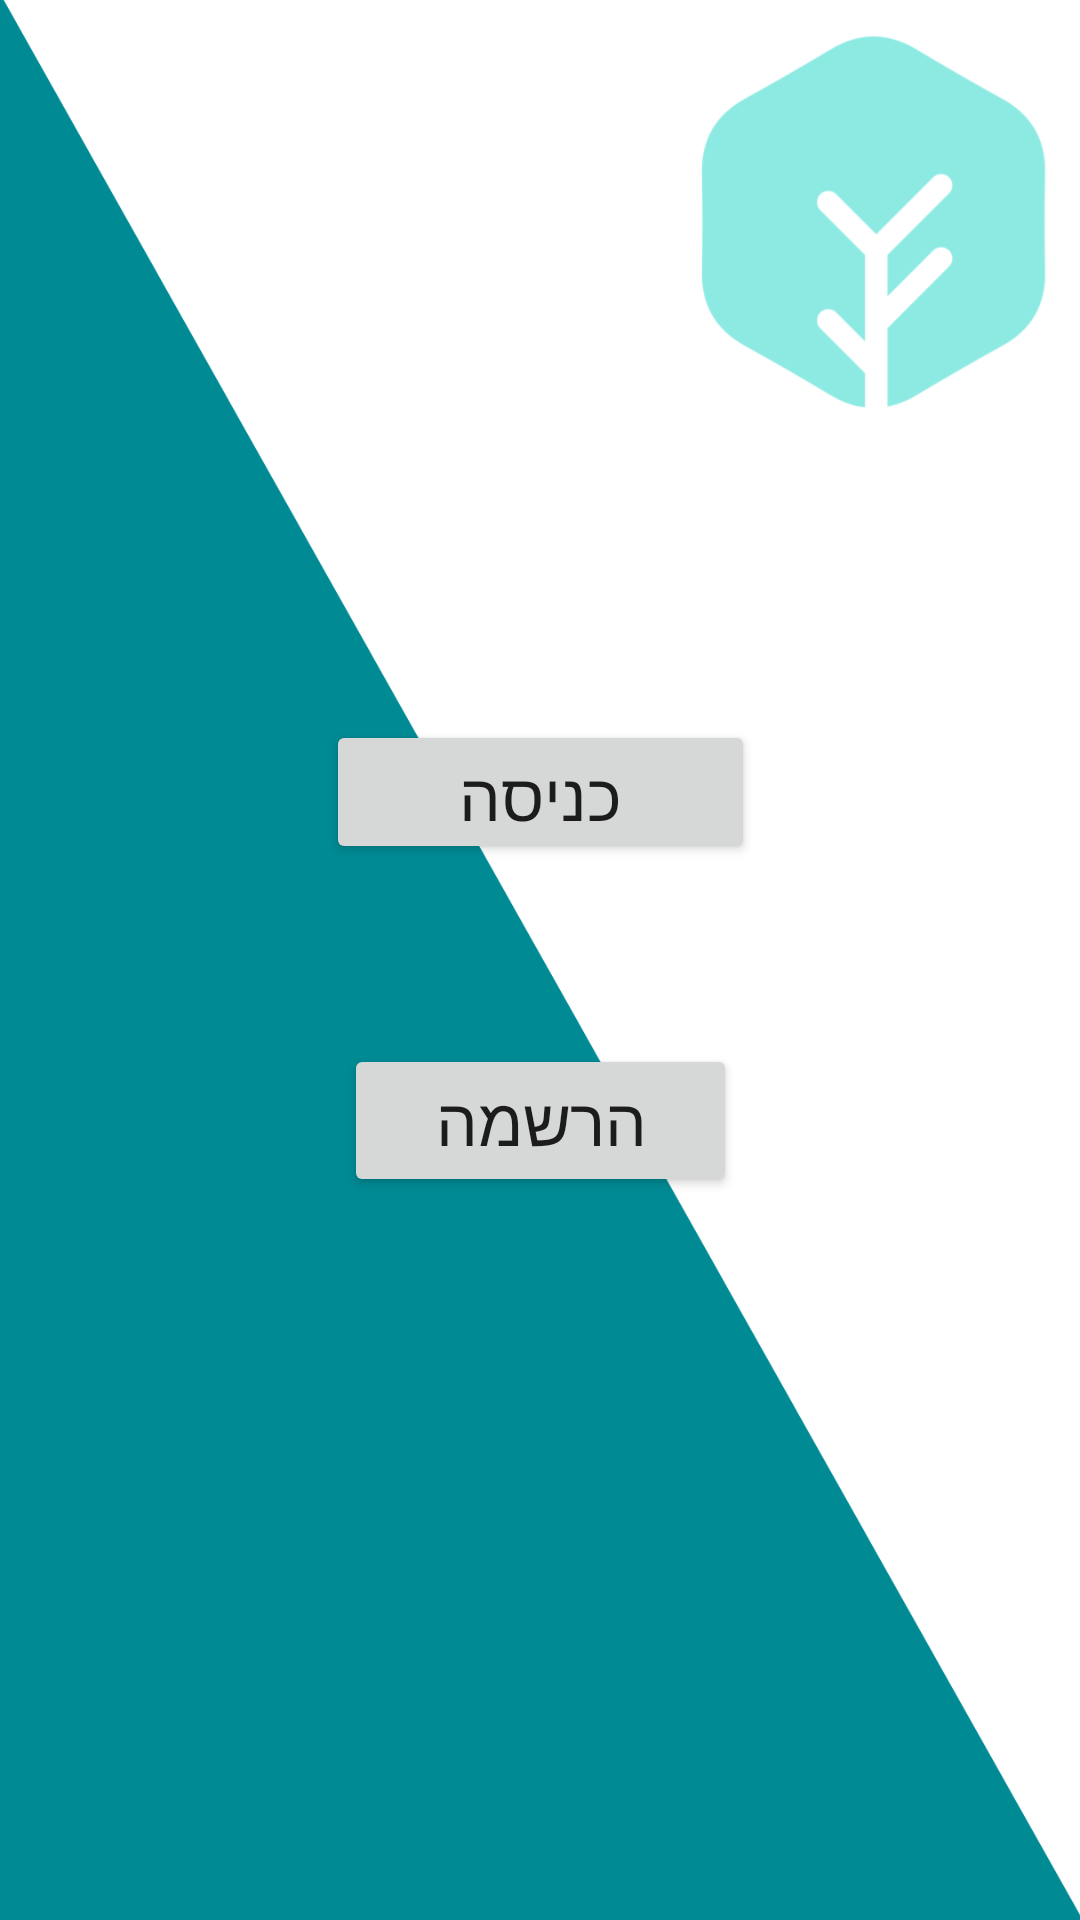

Write the Android layout XML for this screen, with the resource values it uses.
<!-- AndroidManifest.xml: application theme Theme.AtidLanoar -->
<!-- res/layout/activity_main.xml -->
<?xml version="1.0" encoding="utf-8"?>
<androidx.constraintlayout.widget.ConstraintLayout xmlns:android="http://schemas.android.com/apk/res/android"
    xmlns:app="http://schemas.android.com/apk/res-auto"
    xmlns:tools="http://schemas.android.com/tools"
    android:layout_width="match_parent"
    android:layout_height="match_parent"
    tools:context=".MainActivity"
    android:background="@drawable/pi"
   >


    <Button
        android:id="@+id/loginUser"
        android:layout_width="143dp"
        android:layout_height="48dp"
        android:layout_marginTop="240dp"
        android:onClick="login"
        android:text="כניסה"
        android:textSize="22dp"
        app:layout_constraintEnd_toEndOf="parent"
        app:layout_constraintStart_toStartOf="parent"
        app:layout_constraintTop_toTopOf="parent"
        tools:ignore="OnClick" />

    <Button
        android:id="@+id/p4"
        android:layout_width="131dp"
        android:layout_height="51dp"
        android:layout_marginTop="60dp"
        android:fontFamily="sans-serif"
        android:onClick="SignUp"
        android:text="הרשמה"
        android:textSize="22dp"
        app:layout_constraintEnd_toEndOf="@+id/loginUser"
        app:layout_constraintStart_toStartOf="@+id/loginUser"
        app:layout_constraintTop_toBottomOf="@+id/loginUser"
        tools:ignore="OnClick" />


</androidx.constraintlayout.widget.ConstraintLayout>
<!-- resources referenced by this layout -->
<resources>
  <!-- drawable pi: png bitmap (drawable, 59224 bytes) -->
  <style name="Theme.AtidLanoar" parent="Theme.MaterialComponents.DayNight.DarkActionBar">
          
          <item name="colorPrimary">@color/teal_200</item>
          <item name="colorPrimaryVariant">@color/purple_700</item>
          <item name="colorOnPrimary">@color/white</item>
          
          <item name="colorSecondary">@color/teal_200</item>
          <item name="colorSecondaryVariant">@color/teal_700</item>
          <item name="colorOnSecondary">@color/black</item>
          
          <item name="android:statusBarColor" tools:targetApi="l">?attr/colorPrimaryVariant</item>
          
      </style>
  <color name="teal_200">#FF03DAC5</color>
  <color name="purple_700">#FF3700B3</color>
  <color name="white">#FFFFFFFF</color>
  <color name="teal_700">#FF018786</color>
  <color name="black">#FF000000</color>
</resources>
